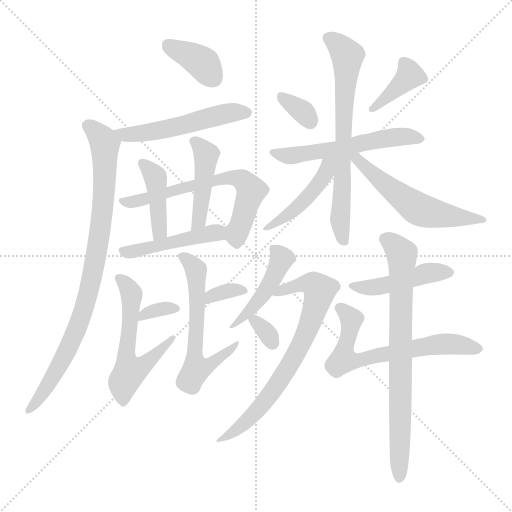
t = 0.00 s
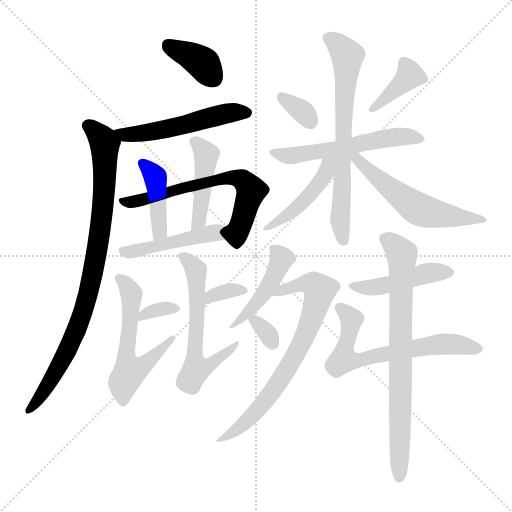
t = 3.07 s
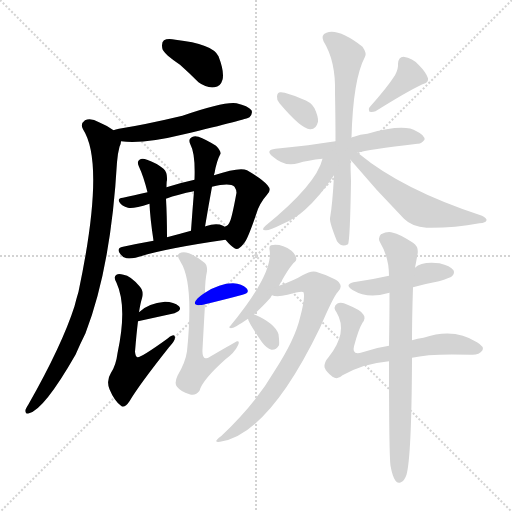
t = 6.14 s
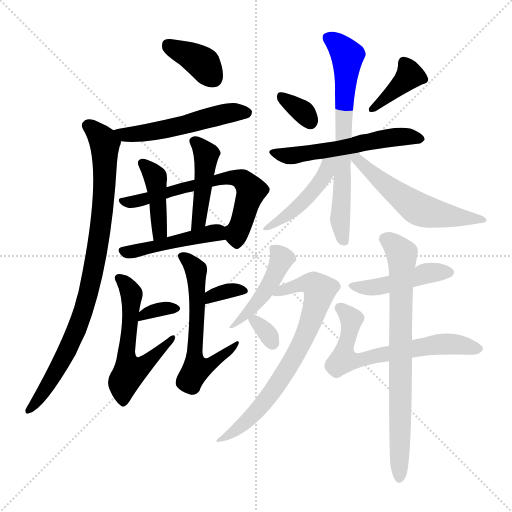
t = 9.21 s
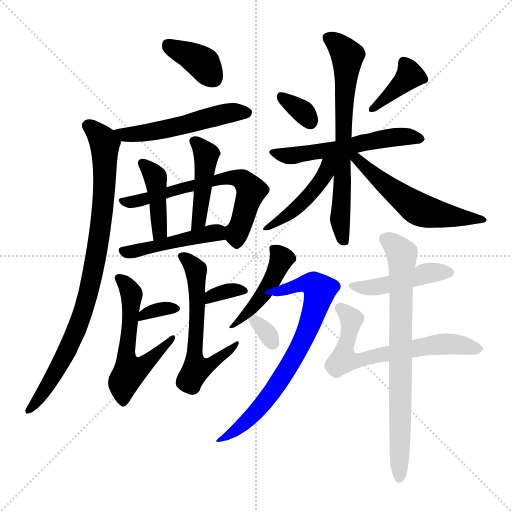
t = 12.27 s
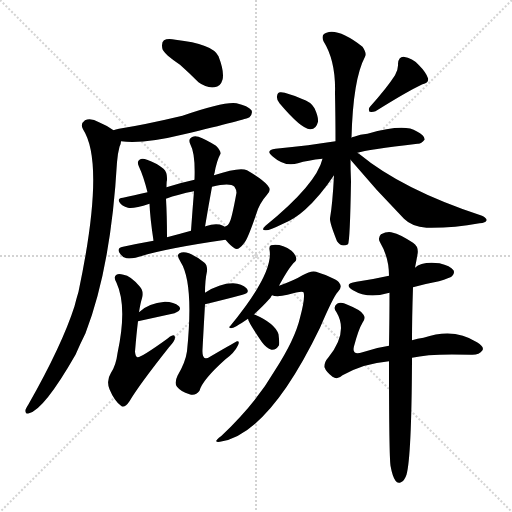
t = 15.34 s

The animated SVG that drew these frames (rendered in a browser with its animation timeline set to each time). Animation: 23 CSS @keyframes rules; one cycle of 15.34 s.

<svg version="1.1" viewBox="0 0 1024 1024" xmlns="http://www.w3.org/2000/svg">
  <g stroke="lightgray" stroke-dasharray="1,1" stroke-width="1" transform="scale(4, 4)">
    <line x1="0" y1="0" x2="256" y2="256"></line>
    <line x1="256" y1="0" x2="0" y2="256"></line>
    <line x1="128" y1="0" x2="128" y2="256"></line>
    <line x1="0" y1="128" x2="256" y2="128"></line>
  </g>
<g transform="scale(1, -1) translate(0, -900)">
   <style type="text/css">
    @keyframes keyframes0 {
      from {
       stroke: blue;
       stroke-dashoffset: 373;
       stroke-width: 128;
       }
       55% {
       animation-timing-function: step-end;
       stroke: blue;
       stroke-dashoffset: 0;
       stroke-width: 128;
       }
       to {
       stroke: black;
       stroke-width: 1024;
       }
       }
       #make-me-a-hanzi-animation-0 {
         animation: keyframes0 0.553548s both;
         animation-delay: 0.000000s;
         animation-timing-function: linear;
       }
    @keyframes keyframes1 {
      from {
       stroke: blue;
       stroke-dashoffset: 521;
       stroke-width: 128;
       }
       63% {
       animation-timing-function: step-end;
       stroke: blue;
       stroke-dashoffset: 0;
       stroke-width: 128;
       }
       to {
       stroke: black;
       stroke-width: 1024;
       }
       }
       #make-me-a-hanzi-animation-1 {
         animation: keyframes1 0.673991s both;
         animation-delay: 0.553548s;
         animation-timing-function: linear;
       }
    @keyframes keyframes2 {
      from {
       stroke: blue;
       stroke-dashoffset: 869;
       stroke-width: 128;
       }
       74% {
       animation-timing-function: step-end;
       stroke: blue;
       stroke-dashoffset: 0;
       stroke-width: 128;
       }
       to {
       stroke: black;
       stroke-width: 1024;
       }
       }
       #make-me-a-hanzi-animation-2 {
         animation: keyframes2 0.957194s both;
         animation-delay: 1.227539s;
         animation-timing-function: linear;
       }
    @keyframes keyframes3 {
      from {
       stroke: blue;
       stroke-dashoffset: 636;
       stroke-width: 128;
       }
       67% {
       animation-timing-function: step-end;
       stroke: blue;
       stroke-dashoffset: 0;
       stroke-width: 128;
       }
       to {
       stroke: black;
       stroke-width: 1024;
       }
       }
       #make-me-a-hanzi-animation-3 {
         animation: keyframes3 0.767578s both;
         animation-delay: 2.184733s;
         animation-timing-function: linear;
       }
    @keyframes keyframes4 {
      from {
       stroke: blue;
       stroke-dashoffset: 412;
       stroke-width: 128;
       }
       57% {
       animation-timing-function: step-end;
       stroke: blue;
       stroke-dashoffset: 0;
       stroke-width: 128;
       }
       to {
       stroke: black;
       stroke-width: 1024;
       }
       }
       #make-me-a-hanzi-animation-4 {
         animation: keyframes4 0.585286s both;
         animation-delay: 2.952311s;
         animation-timing-function: linear;
       }
    @keyframes keyframes5 {
      from {
       stroke: blue;
       stroke-dashoffset: 440;
       stroke-width: 128;
       }
       59% {
       animation-timing-function: step-end;
       stroke: blue;
       stroke-dashoffset: 0;
       stroke-width: 128;
       }
       to {
       stroke: black;
       stroke-width: 1024;
       }
       }
       #make-me-a-hanzi-animation-5 {
         animation: keyframes5 0.608073s both;
         animation-delay: 3.537598s;
         animation-timing-function: linear;
       }
    @keyframes keyframes6 {
      from {
       stroke: blue;
       stroke-dashoffset: 450;
       stroke-width: 128;
       }
       59% {
       animation-timing-function: step-end;
       stroke: blue;
       stroke-dashoffset: 0;
       stroke-width: 128;
       }
       to {
       stroke: black;
       stroke-width: 1024;
       }
       }
       #make-me-a-hanzi-animation-6 {
         animation: keyframes6 0.616211s both;
         animation-delay: 4.145671s;
         animation-timing-function: linear;
       }
    @keyframes keyframes7 {
      from {
       stroke: blue;
       stroke-dashoffset: 330;
       stroke-width: 128;
       }
       52% {
       animation-timing-function: step-end;
       stroke: blue;
       stroke-dashoffset: 0;
       stroke-width: 128;
       }
       to {
       stroke: black;
       stroke-width: 1024;
       }
       }
       #make-me-a-hanzi-animation-7 {
         animation: keyframes7 0.518555s both;
         animation-delay: 4.761882s;
         animation-timing-function: linear;
       }
    @keyframes keyframes8 {
      from {
       stroke: blue;
       stroke-dashoffset: 565;
       stroke-width: 128;
       }
       65% {
       animation-timing-function: step-end;
       stroke: blue;
       stroke-dashoffset: 0;
       stroke-width: 128;
       }
       to {
       stroke: black;
       stroke-width: 1024;
       }
       }
       #make-me-a-hanzi-animation-8 {
         animation: keyframes8 0.709798s both;
         animation-delay: 5.280436s;
         animation-timing-function: linear;
       }
    @keyframes keyframes9 {
      from {
       stroke: blue;
       stroke-dashoffset: 330;
       stroke-width: 128;
       }
       52% {
       animation-timing-function: step-end;
       stroke: blue;
       stroke-dashoffset: 0;
       stroke-width: 128;
       }
       to {
       stroke: black;
       stroke-width: 1024;
       }
       }
       #make-me-a-hanzi-animation-9 {
         animation: keyframes9 0.518555s both;
         animation-delay: 5.990234s;
         animation-timing-function: linear;
       }
    @keyframes keyframes10 {
      from {
       stroke: blue;
       stroke-dashoffset: 588;
       stroke-width: 128;
       }
       66% {
       animation-timing-function: step-end;
       stroke: blue;
       stroke-dashoffset: 0;
       stroke-width: 128;
       }
       to {
       stroke: black;
       stroke-width: 1024;
       }
       }
       #make-me-a-hanzi-animation-10 {
         animation: keyframes10 0.728516s both;
         animation-delay: 6.508789s;
         animation-timing-function: linear;
       }
    @keyframes keyframes11 {
      from {
       stroke: blue;
       stroke-dashoffset: 329;
       stroke-width: 128;
       }
       52% {
       animation-timing-function: step-end;
       stroke: blue;
       stroke-dashoffset: 0;
       stroke-width: 128;
       }
       to {
       stroke: black;
       stroke-width: 1024;
       }
       }
       #make-me-a-hanzi-animation-11 {
         animation: keyframes11 0.517741s both;
         animation-delay: 7.237305s;
         animation-timing-function: linear;
       }
    @keyframes keyframes12 {
      from {
       stroke: blue;
       stroke-dashoffset: 385;
       stroke-width: 128;
       }
       56% {
       animation-timing-function: step-end;
       stroke: blue;
       stroke-dashoffset: 0;
       stroke-width: 128;
       }
       to {
       stroke: black;
       stroke-width: 1024;
       }
       }
       #make-me-a-hanzi-animation-12 {
         animation: keyframes12 0.563314s both;
         animation-delay: 7.755046s;
         animation-timing-function: linear;
       }
    @keyframes keyframes13 {
      from {
       stroke: blue;
       stroke-dashoffset: 555;
       stroke-width: 128;
       }
       64% {
       animation-timing-function: step-end;
       stroke: blue;
       stroke-dashoffset: 0;
       stroke-width: 128;
       }
       to {
       stroke: black;
       stroke-width: 1024;
       }
       }
       #make-me-a-hanzi-animation-13 {
         animation: keyframes13 0.701660s both;
         animation-delay: 8.318359s;
         animation-timing-function: linear;
       }
    @keyframes keyframes14 {
      from {
       stroke: blue;
       stroke-dashoffset: 684;
       stroke-width: 128;
       }
       69% {
       animation-timing-function: step-end;
       stroke: blue;
       stroke-dashoffset: 0;
       stroke-width: 128;
       }
       to {
       stroke: black;
       stroke-width: 1024;
       }
       }
       #make-me-a-hanzi-animation-14 {
         animation: keyframes14 0.806641s both;
         animation-delay: 9.020020s;
         animation-timing-function: linear;
       }
    @keyframes keyframes15 {
      from {
       stroke: blue;
       stroke-dashoffset: 450;
       stroke-width: 128;
       }
       59% {
       animation-timing-function: step-end;
       stroke: blue;
       stroke-dashoffset: 0;
       stroke-width: 128;
       }
       to {
       stroke: black;
       stroke-width: 1024;
       }
       }
       #make-me-a-hanzi-animation-15 {
         animation: keyframes15 0.616211s both;
         animation-delay: 9.826660s;
         animation-timing-function: linear;
       }
    @keyframes keyframes16 {
      from {
       stroke: blue;
       stroke-dashoffset: 550;
       stroke-width: 128;
       }
       64% {
       animation-timing-function: step-end;
       stroke: blue;
       stroke-dashoffset: 0;
       stroke-width: 128;
       }
       to {
       stroke: black;
       stroke-width: 1024;
       }
       }
       #make-me-a-hanzi-animation-16 {
         animation: keyframes16 0.697591s both;
         animation-delay: 10.442871s;
         animation-timing-function: linear;
       }
    @keyframes keyframes17 {
      from {
       stroke: blue;
       stroke-dashoffset: 443;
       stroke-width: 128;
       }
       59% {
       animation-timing-function: step-end;
       stroke: blue;
       stroke-dashoffset: 0;
       stroke-width: 128;
       }
       to {
       stroke: black;
       stroke-width: 1024;
       }
       }
       #make-me-a-hanzi-animation-17 {
         animation: keyframes17 0.610514s both;
         animation-delay: 11.140462s;
         animation-timing-function: linear;
       }
    @keyframes keyframes18 {
      from {
       stroke: blue;
       stroke-dashoffset: 717;
       stroke-width: 128;
       }
       70% {
       animation-timing-function: step-end;
       stroke: blue;
       stroke-dashoffset: 0;
       stroke-width: 128;
       }
       to {
       stroke: black;
       stroke-width: 1024;
       }
       }
       #make-me-a-hanzi-animation-18 {
         animation: keyframes18 0.833496s both;
         animation-delay: 11.750977s;
         animation-timing-function: linear;
       }
    @keyframes keyframes19 {
      from {
       stroke: blue;
       stroke-dashoffset: 319;
       stroke-width: 128;
       }
       51% {
       animation-timing-function: step-end;
       stroke: blue;
       stroke-dashoffset: 0;
       stroke-width: 128;
       }
       to {
       stroke: black;
       stroke-width: 1024;
       }
       }
       #make-me-a-hanzi-animation-19 {
         animation: keyframes19 0.509603s both;
         animation-delay: 12.584473s;
         animation-timing-function: linear;
       }
    @keyframes keyframes20 {
      from {
       stroke: blue;
       stroke-dashoffset: 449;
       stroke-width: 128;
       }
       59% {
       animation-timing-function: step-end;
       stroke: blue;
       stroke-dashoffset: 0;
       stroke-width: 128;
       }
       to {
       stroke: black;
       stroke-width: 1024;
       }
       }
       #make-me-a-hanzi-animation-20 {
         animation: keyframes20 0.615397s both;
         animation-delay: 13.094076s;
         animation-timing-function: linear;
       }
    @keyframes keyframes21 {
      from {
       stroke: blue;
       stroke-dashoffset: 644;
       stroke-width: 128;
       }
       68% {
       animation-timing-function: step-end;
       stroke: blue;
       stroke-dashoffset: 0;
       stroke-width: 128;
       }
       to {
       stroke: black;
       stroke-width: 1024;
       }
       }
       #make-me-a-hanzi-animation-21 {
         animation: keyframes21 0.774089s both;
         animation-delay: 13.709473s;
         animation-timing-function: linear;
       }
    @keyframes keyframes22 {
      from {
       stroke: blue;
       stroke-dashoffset: 748;
       stroke-width: 128;
       }
       71% {
       animation-timing-function: step-end;
       stroke: blue;
       stroke-dashoffset: 0;
       stroke-width: 128;
       }
       to {
       stroke: black;
       stroke-width: 1024;
       }
       }
       #make-me-a-hanzi-animation-22 {
         animation: keyframes22 0.858724s both;
         animation-delay: 14.483561s;
         animation-timing-function: linear;
       }
</style>
<path d="M 360.0 770.5 Q 378.0 754.5 397.0 735.5 Q 413.0 723.5 429.0 725.5 Q 441.0 726.5 445.0 740.5 Q 449.0 756.5 437.0 787.5 Q 425.0 812.5 351.0 820.5 Q 335.0 823.5 328.0 819.5 Q 322.0 815.5 325.0 801.5 Q 329.0 791.5 360.0 770.5 Z" fill="lightgray"></path> 
<path d="M 242.0 617.5 Q 287.0 611.5 368.0 631.5 Q 494.0 661.5 499.0 665.5 Q 506.0 672.5 503.0 679.5 Q 496.0 688.5 473.0 693.5 Q 449.0 697.5 365.0 668.5 Q 289.0 650.5 238.0 642.5 Q 231.0 641.5 227.0 639.5 C 198.0 630.5 212.0 620.5 242.0 617.5 Z" fill="lightgray"></path> 
<path d="M 227.0 639.5 Q 215.0 648.5 198.0 655.5 Q 182.0 664.5 170.0 659.5 Q 160.0 652.5 166.0 641.5 Q 211.0 572.5 157.0 316.5 Q 153.0 303.5 149.0 287.5 Q 124.0 209.5 57.0 91.5 Q 53.0 85.5 51.0 80.5 Q 50.0 70.5 58.0 73.5 Q 88.0 80.5 151.0 190.5 Q 160.0 211.5 171.0 233.5 Q 222.0 365.5 234.0 575.5 Q 235.0 591.5 239.0 606.5 Q 242.0 612.5 242.0 617.5 C 245.0 628.5 245.0 628.5 227.0 639.5 Z" fill="lightgray"></path> 
<path d="M 451.0 420.5 Q 461.0 408.5 469.0 403.5 Q 476.0 397.5 488.0 413.5 Q 495.0 420.5 512.0 470.5 Q 518.0 492.5 534.0 510.5 Q 544.0 519.5 535.0 529.5 Q 525.0 541.5 494.0 559.5 Q 479.0 566.5 428.0 549.5 L 389.0 540.5 Q 361.0 534.5 333.0 525.5 L 295.0 515.5 Q 267.0 509.5 246.0 504.5 Q 234.0 503.5 239.0 495.5 Q 243.0 488.5 256.0 484.5 Q 265.0 481.5 299.0 492.5 L 332.0 502.5 Q 356.0 511.5 388.0 517.5 L 424.0 526.5 Q 460.0 535.5 469.0 526.5 Q 473.0 520.5 473.0 514.5 Q 464.0 465.5 460.0 457.5 Q 457.0 448.5 449.0 446.5 C 436.0 436.5 436.0 436.5 451.0 420.5 Z" fill="lightgray"></path> 
<path d="M 333.0 525.5 Q 333.0 537.5 334.0 539.5 Q 335.0 555.5 327.0 562.5 Q 312.0 574.5 294.0 580.5 Q 284.0 584.5 279.0 580.5 Q 273.0 576.5 278.0 566.5 Q 287.0 547.5 295.0 515.5 L 299.0 492.5 Q 300.0 465.5 307.0 418.5 C 311.0 388.5 334.0 395.5 334.0 425.5 Q 334.0 467.5 332.0 502.5 L 333.0 525.5 Z" fill="lightgray"></path> 
<path d="M 428.0 549.5 Q 428.0 552.5 429.0 553.5 Q 433.0 577.5 441.0 592.5 Q 442.0 598.5 432.0 608.5 Q 411.0 621.5 397.0 626.5 Q 387.0 629.5 382.0 624.5 Q 376.0 620.5 381.0 610.5 Q 391.0 592.5 389.0 540.5 L 388.0 517.5 Q 385.0 480.5 382.0 438.5 C 380.0 408.5 405.0 416.5 410.0 446.5 Q 417.0 488.5 424.0 526.5 L 428.0 549.5 Z" fill="lightgray"></path> 
<path d="M 307.0 418.5 Q 273.0 412.5 246.0 406.5 Q 231.0 403.5 241.0 391.5 Q 245.0 385.5 253.0 383.5 Q 260.0 382.5 271.0 384.5 Q 326.0 402.5 451.0 420.5 C 481.0 424.5 476.0 432.5 449.0 446.5 Q 448.0 447.5 446.0 448.5 Q 433.0 454.5 411.0 447.5 Q 410.0 447.5 410.0 446.5 C 408.0 445.5 408.0 445.5 382.0 438.5 Q 357.0 431.5 334.0 425.5 L 307.0 418.5 Z" fill="lightgray"></path> 
<path d="M 276.0 257.5 L 349.0 273.5 Q 365.0 279.5 358.0 287.5 Q 348.0 296.5 330.0 296.5 Q 296.0 293.5 278.0 275.5 C 256.0 254.5 254.0 252.5 276.0 257.5 Z" fill="lightgray"></path> 
<path d="M 278.0 275.5 Q 281.0 294.5 284.0 303.5 Q 288.0 318.5 279.0 327.5 Q 261.0 348.5 247.0 350.5 Q 237.0 353.5 233.0 350.5 Q 226.0 346.5 233.0 334.5 Q 255.0 286.5 235.0 193.5 Q 232.0 169.5 222.0 154.5 Q 212.0 138.5 219.0 121.5 Q 229.0 97.5 242.0 88.5 Q 249.0 82.5 259.0 97.5 Q 277.0 128.5 338.0 205.5 Q 350.0 218.5 350.0 224.5 Q 350.0 234.5 336.0 223.5 Q 282.0 184.5 275.0 185.5 Q 271.0 186.5 270.0 196.5 Q 273.0 233.5 276.0 257.5 L 278.0 275.5 Z" fill="lightgray"></path> 
<path d="M 410.0 291.5 Q 452.0 301.5 485.0 310.5 Q 501.0 314.5 493.0 323.5 Q 484.0 332.5 466.0 333.5 Q 439.0 333.5 410.0 314.5 C 385.0 298.5 381.0 284.5 410.0 291.5 Z" fill="lightgray"></path> 
<path d="M 410.0 314.5 Q 410.0 339.5 414.0 357.5 Q 415.0 369.5 409.0 374.5 Q 393.0 387.5 378.0 393.5 Q 366.0 397.5 359.0 393.5 Q 352.0 389.5 361.0 376.5 Q 388.0 334.5 374.0 197.5 Q 371.0 175.5 355.0 148.5 Q 348.0 133.5 354.0 126.5 Q 361.0 117.5 379.0 111.5 Q 391.0 107.5 399.0 118.5 Q 405.0 140.5 451.0 181.5 Q 469.0 194.5 476.0 209.5 Q 480.0 218.5 474.0 217.5 Q 473.0 217.5 420.0 186.5 Q 414.0 182.5 411.0 183.5 Q 404.0 184.5 405.0 201.5 Q 408.0 256.5 410.0 291.5 L 410.0 314.5 Z" fill="lightgray"></path> 
<path d="M 559.0 693.5 Q 602.0 642.5 620.0 641.5 Q 632.0 640.5 636.0 656.5 Q 637.0 666.5 629.0 683.5 Q 622.0 696.5 603.0 702.5 Q 575.0 714.5 562.0 715.5 Q 555.0 716.5 554.0 707.5 Q 553.0 700.5 559.0 693.5 Z" fill="lightgray"></path> 
<path d="M 790.0 749.5 Q 774.0 724.5 740.0 686.5 Q 736.0 682.5 739.0 676.5 Q 745.0 675.5 751.0 677.5 Q 815.0 717.5 845.0 731.5 Q 858.0 734.5 856.0 743.5 Q 852.0 755.5 838.0 769.5 Q 825.0 784.5 807.0 786.5 Q 797.0 786.5 796.0 772.5 Q 797.0 762.5 790.0 749.5 Z" fill="lightgray"></path> 
<path d="M 715.0 594.5 Q 734.0 600.5 835.0 612.5 Q 842.0 611.5 849.0 620.5 Q 850.0 629.5 833.0 637.5 Q 809.0 653.5 735.0 632.5 Q 720.0 631.5 708.0 626.5 Q 705.0 626.5 703.0 624.5 L 671.0 617.5 Q 643.0 613.5 616.0 609.5 Q 585.0 606.5 551.0 602.5 Q 529.0 599.5 546.0 586.5 Q 570.0 565.5 596.0 573.5 Q 615.0 579.5 645.0 582.5 L 715.0 594.5 Z" fill="lightgray"></path> 
<path d="M 703.0 624.5 Q 706.0 741.5 730.0 786.5 Q 734.0 793.5 725.0 806.5 Q 677.0 843.5 653.0 834.5 Q 641.0 830.5 647.0 817.5 Q 672.0 777.5 670.0 713.5 Q 671.0 661.5 671.0 617.5 L 668.0 549.5 Q 665.0 491.5 660.0 463.5 Q 659.0 454.5 674.0 417.5 Q 683.0 404.5 696.0 411.5 Q 700.0 417.5 702.0 537.5 Q 701.0 559.5 701.0 580.5 L 703.0 624.5 Z" fill="lightgray"></path> 
<path d="M 645.0 582.5 Q 633.0 531.5 531.0 448.5 Q 521.0 439.5 531.0 439.5 Q 538.0 438.5 564.0 451.5 Q 589.0 461.5 610.0 480.5 Q 640.0 507.5 668.0 549.5 C 697.0 592.5 655.0 616.5 645.0 582.5 Z" fill="lightgray"></path> 
<path d="M 701.0 580.5 Q 752.0 519.5 808.0 462.5 Q 824.0 446.5 853.0 444.5 Q 905.0 443.5 959.0 453.5 Q 972.0 454.5 973.0 459.5 Q 974.0 463.5 964.0 468.5 Q 805.0 520.5 718.0 592.5 Q 715.0 593.5 715.0 594.5 C 691.0 612.5 682.0 603.5 701.0 580.5 Z" fill="lightgray"></path> 
<path d="M 508.0 271.5 Q 523.0 284.5 541.0 304.5 Q 542.0 307.5 544.0 309.5 L 558.0 328.5 Q 579.0 367.5 590.0 376.5 Q 594.0 379.5 592.0 385.5 Q 591.0 391.5 583.0 398.5 Q 562.0 413.5 542.0 409.5 Q 538.0 408.5 539.0 400.5 Q 548.0 354.5 460.0 247.5 Q 456.0 244.5 462.0 243.5 Q 468.0 243.5 496.0 262.5 L 508.0 271.5 Z" fill="lightgray"></path> 
<path d="M 544.0 309.5 Q 554.0 305.5 575.0 310.5 Q 605.0 319.5 607.0 315.5 Q 611.0 305.5 600.0 264.5 Q 590.0 221.5 550.0 159.5 Q 511.0 92.5 442.0 27.5 Q 424.0 14.5 440.0 16.5 Q 537.0 31.5 640.0 244.5 Q 667.0 307.5 676.0 316.5 Q 685.0 325.5 679.0 333.5 Q 675.0 342.5 632.0 356.5 Q 622.0 359.5 605.0 349.5 Q 589.0 339.5 558.0 328.5 C 530.0 318.5 516.0 312.5 544.0 309.5 Z" fill="lightgray"></path> 
<path d="M 496.0 262.5 Q 496.0 256.5 524.0 215.5 Q 533.0 203.5 543.0 200.5 Q 552.0 199.5 558.0 209.5 Q 559.0 216.5 557.0 231.5 Q 550.0 253.5 508.0 271.5 C 492.0 278.5 492.0 278.5 496.0 262.5 Z" fill="lightgray"></path> 
<path d="M 826.0 325.5 Q 851.0 332.5 878.0 337.5 Q 900.0 344.5 904.0 347.5 Q 910.0 353.5 907.0 359.5 Q 901.0 368.5 879.0 373.5 Q 843.0 377.5 830.0 364.5 L 778.0 348.5 Q 747.0 341.5 713.0 336.5 Q 685.0 332.5 706.0 319.5 Q 736.0 301.5 779.0 314.5 L 826.0 325.5 Z" fill="lightgray"></path> 
<path d="M 824.0 184.5 Q 860.0 193.5 942.0 190.5 Q 958.0 189.5 965.0 199.5 Q 969.0 206.5 954.0 215.5 Q 908.0 245.5 847.0 224.5 Q 835.0 223.5 824.0 219.5 L 778.0 208.5 Q 750.0 204.5 725.0 195.5 Q 703.0 188.5 708.0 207.5 Q 717.0 241.5 725.0 254.5 Q 732.0 263.5 727.0 270.5 Q 723.0 279.5 695.0 290.5 Q 682.0 297.5 674.0 292.5 Q 665.0 285.5 673.0 275.5 Q 697.0 235.5 657.0 185.5 Q 648.0 175.5 649.0 165.5 Q 652.0 156.5 665.0 146.5 Q 675.0 139.5 685.0 149.5 Q 728.0 173.5 778.0 177.5 L 824.0 184.5 Z" fill="lightgray"></path> 
<path d="M 781.0 -31.5 Q 785.0 -53.5 791.0 -61.5 Q 795.0 -67.5 802.0 -64.5 Q 809.0 -61.5 813.0 -49.5 Q 823.0 -13.5 824.0 177.5 Q 824.0 181.5 824.0 184.5 L 824.0 219.5 Q 824.0 265.5 826.0 325.5 L 830.0 364.5 Q 833.0 379.5 835.0 391.5 Q 838.0 406.5 826.0 414.5 Q 798.0 432.5 786.0 434.5 Q 776.0 438.5 762.0 431.5 Q 755.0 424.5 760.0 415.5 Q 778.0 385.5 778.0 348.5 L 779.0 314.5 Q 779.0 268.5 778.0 208.5 L 778.0 177.5 Q 778.0 -8.5 781.0 -31.5 Z" fill="lightgray"></path> 
      <clipPath id="make-me-a-hanzi-clip-0">
      <path d="M 360.0 770.5 Q 378.0 754.5 397.0 735.5 Q 413.0 723.5 429.0 725.5 Q 441.0 726.5 445.0 740.5 Q 449.0 756.5 437.0 787.5 Q 425.0 812.5 351.0 820.5 Q 335.0 823.5 328.0 819.5 Q 322.0 815.5 325.0 801.5 Q 329.0 791.5 360.0 770.5 Z" fill="lightgray"></path>
      </clipPath>
      <path clip-path="url(#make-me-a-hanzi-clip-0)" d="M 335.0 811.5 L 402.0 776.5 L 427.0 743.5 " fill="none" id="make-me-a-hanzi-animation-0" stroke-dasharray="245 490" stroke-linecap="round"></path>

      <clipPath id="make-me-a-hanzi-clip-1">
      <path d="M 242.0 617.5 Q 287.0 611.5 368.0 631.5 Q 494.0 661.5 499.0 665.5 Q 506.0 672.5 503.0 679.5 Q 496.0 688.5 473.0 693.5 Q 449.0 697.5 365.0 668.5 Q 289.0 650.5 238.0 642.5 Q 231.0 641.5 227.0 639.5 C 198.0 630.5 212.0 620.5 242.0 617.5 Z" fill="lightgray"></path>
      </clipPath>
      <path clip-path="url(#make-me-a-hanzi-clip-1)" d="M 234.0 636.5 L 249.0 630.5 L 318.0 638.5 L 451.0 672.5 L 493.0 674.5 " fill="none" id="make-me-a-hanzi-animation-1" stroke-dasharray="393 786" stroke-linecap="round"></path>

      <clipPath id="make-me-a-hanzi-clip-2">
      <path d="M 227.0 639.5 Q 215.0 648.5 198.0 655.5 Q 182.0 664.5 170.0 659.5 Q 160.0 652.5 166.0 641.5 Q 211.0 572.5 157.0 316.5 Q 153.0 303.5 149.0 287.5 Q 124.0 209.5 57.0 91.5 Q 53.0 85.5 51.0 80.5 Q 50.0 70.5 58.0 73.5 Q 88.0 80.5 151.0 190.5 Q 160.0 211.5 171.0 233.5 Q 222.0 365.5 234.0 575.5 Q 235.0 591.5 239.0 606.5 Q 242.0 612.5 242.0 617.5 C 245.0 628.5 245.0 628.5 227.0 639.5 Z" fill="lightgray"></path>
      </clipPath>
      <path clip-path="url(#make-me-a-hanzi-clip-2)" d="M 176.0 648.5 L 201.0 625.5 L 210.0 604.5 L 207.0 495.5 L 188.0 366.5 L 164.0 270.5 L 131.0 188.5 L 59.0 81.5 " fill="none" id="make-me-a-hanzi-animation-2" stroke-dasharray="741 1482" stroke-linecap="round"></path>

      <clipPath id="make-me-a-hanzi-clip-3">
      <path d="M 451.0 420.5 Q 461.0 408.5 469.0 403.5 Q 476.0 397.5 488.0 413.5 Q 495.0 420.5 512.0 470.5 Q 518.0 492.5 534.0 510.5 Q 544.0 519.5 535.0 529.5 Q 525.0 541.5 494.0 559.5 Q 479.0 566.5 428.0 549.5 L 389.0 540.5 Q 361.0 534.5 333.0 525.5 L 295.0 515.5 Q 267.0 509.5 246.0 504.5 Q 234.0 503.5 239.0 495.5 Q 243.0 488.5 256.0 484.5 Q 265.0 481.5 299.0 492.5 L 332.0 502.5 Q 356.0 511.5 388.0 517.5 L 424.0 526.5 Q 460.0 535.5 469.0 526.5 Q 473.0 520.5 473.0 514.5 Q 464.0 465.5 460.0 457.5 Q 457.0 448.5 449.0 446.5 C 436.0 436.5 436.0 436.5 451.0 420.5 Z" fill="lightgray"></path>
      </clipPath>
      <path clip-path="url(#make-me-a-hanzi-clip-3)" d="M 247.0 496.5 L 286.0 499.5 L 370.0 526.5 L 433.0 536.5 L 440.0 543.5 L 485.0 540.5 L 503.0 518.5 L 474.0 435.5 L 474.0 417.5 " fill="none" id="make-me-a-hanzi-animation-3" stroke-dasharray="508 1016" stroke-linecap="round"></path>

      <clipPath id="make-me-a-hanzi-clip-4">
      <path d="M 333.0 525.5 Q 333.0 537.5 334.0 539.5 Q 335.0 555.5 327.0 562.5 Q 312.0 574.5 294.0 580.5 Q 284.0 584.5 279.0 580.5 Q 273.0 576.5 278.0 566.5 Q 287.0 547.5 295.0 515.5 L 299.0 492.5 Q 300.0 465.5 307.0 418.5 C 311.0 388.5 334.0 395.5 334.0 425.5 Q 334.0 467.5 332.0 502.5 L 333.0 525.5 Z" fill="lightgray"></path>
      </clipPath>
      <path clip-path="url(#make-me-a-hanzi-clip-4)" d="M 287.0 572.5 L 309.0 548.5 L 313.0 533.5 L 320.0 437.5 L 312.0 428.5 " fill="none" id="make-me-a-hanzi-animation-4" stroke-dasharray="284 568" stroke-linecap="round"></path>

      <clipPath id="make-me-a-hanzi-clip-5">
      <path d="M 428.0 549.5 Q 428.0 552.5 429.0 553.5 Q 433.0 577.5 441.0 592.5 Q 442.0 598.5 432.0 608.5 Q 411.0 621.5 397.0 626.5 Q 387.0 629.5 382.0 624.5 Q 376.0 620.5 381.0 610.5 Q 391.0 592.5 389.0 540.5 L 388.0 517.5 Q 385.0 480.5 382.0 438.5 C 380.0 408.5 405.0 416.5 410.0 446.5 Q 417.0 488.5 424.0 526.5 L 428.0 549.5 Z" fill="lightgray"></path>
      </clipPath>
      <path clip-path="url(#make-me-a-hanzi-clip-5)" d="M 391.0 616.5 L 413.0 591.5 L 398.0 457.5 L 387.0 446.5 " fill="none" id="make-me-a-hanzi-animation-5" stroke-dasharray="312 624" stroke-linecap="round"></path>

      <clipPath id="make-me-a-hanzi-clip-6">
      <path d="M 307.0 418.5 Q 273.0 412.5 246.0 406.5 Q 231.0 403.5 241.0 391.5 Q 245.0 385.5 253.0 383.5 Q 260.0 382.5 271.0 384.5 Q 326.0 402.5 451.0 420.5 C 481.0 424.5 476.0 432.5 449.0 446.5 Q 448.0 447.5 446.0 448.5 Q 433.0 454.5 411.0 447.5 Q 410.0 447.5 410.0 446.5 C 408.0 445.5 408.0 445.5 382.0 438.5 Q 357.0 431.5 334.0 425.5 L 307.0 418.5 Z" fill="lightgray"></path>
      </clipPath>
      <path clip-path="url(#make-me-a-hanzi-clip-6)" d="M 253.0 395.5 L 422.0 433.5 L 431.0 434.5 L 440.0 426.5 " fill="none" id="make-me-a-hanzi-animation-6" stroke-dasharray="322 644" stroke-linecap="round"></path>

      <clipPath id="make-me-a-hanzi-clip-7">
      <path d="M 276.0 257.5 L 349.0 273.5 Q 365.0 279.5 358.0 287.5 Q 348.0 296.5 330.0 296.5 Q 296.0 293.5 278.0 275.5 C 256.0 254.5 254.0 252.5 276.0 257.5 Z" fill="lightgray"></path>
      </clipPath>
      <path clip-path="url(#make-me-a-hanzi-clip-7)" d="M 283.0 261.5 L 299.0 276.5 L 351.0 282.5 " fill="none" id="make-me-a-hanzi-animation-7" stroke-dasharray="202 404" stroke-linecap="round"></path>

      <clipPath id="make-me-a-hanzi-clip-8">
      <path d="M 278.0 275.5 Q 281.0 294.5 284.0 303.5 Q 288.0 318.5 279.0 327.5 Q 261.0 348.5 247.0 350.5 Q 237.0 353.5 233.0 350.5 Q 226.0 346.5 233.0 334.5 Q 255.0 286.5 235.0 193.5 Q 232.0 169.5 222.0 154.5 Q 212.0 138.5 219.0 121.5 Q 229.0 97.5 242.0 88.5 Q 249.0 82.5 259.0 97.5 Q 277.0 128.5 338.0 205.5 Q 350.0 218.5 350.0 224.5 Q 350.0 234.5 336.0 223.5 Q 282.0 184.5 275.0 185.5 Q 271.0 186.5 270.0 196.5 Q 273.0 233.5 276.0 257.5 L 278.0 275.5 Z" fill="lightgray"></path>
      </clipPath>
      <path clip-path="url(#make-me-a-hanzi-clip-8)" d="M 240.0 342.5 L 263.0 311.5 L 252.0 200.5 L 259.0 156.5 L 296.0 175.5 L 314.0 196.5 L 326.0 201.5 L 328.0 213.5 L 338.0 214.5 L 343.0 222.5 " fill="none" id="make-me-a-hanzi-animation-8" stroke-dasharray="437 874" stroke-linecap="round"></path>

      <clipPath id="make-me-a-hanzi-clip-9">
      <path d="M 410.0 291.5 Q 452.0 301.5 485.0 310.5 Q 501.0 314.5 493.0 323.5 Q 484.0 332.5 466.0 333.5 Q 439.0 333.5 410.0 314.5 C 385.0 298.5 381.0 284.5 410.0 291.5 Z" fill="lightgray"></path>
      </clipPath>
      <path clip-path="url(#make-me-a-hanzi-clip-9)" d="M 483.0 320.5 L 437.0 313.5 L 423.0 308.5 L 417.0 297.5 " fill="none" id="make-me-a-hanzi-animation-9" stroke-dasharray="202 404" stroke-linecap="round"></path>

      <clipPath id="make-me-a-hanzi-clip-10">
      <path d="M 410.0 314.5 Q 410.0 339.5 414.0 357.5 Q 415.0 369.5 409.0 374.5 Q 393.0 387.5 378.0 393.5 Q 366.0 397.5 359.0 393.5 Q 352.0 389.5 361.0 376.5 Q 388.0 334.5 374.0 197.5 Q 371.0 175.5 355.0 148.5 Q 348.0 133.5 354.0 126.5 Q 361.0 117.5 379.0 111.5 Q 391.0 107.5 399.0 118.5 Q 405.0 140.5 451.0 181.5 Q 469.0 194.5 476.0 209.5 Q 480.0 218.5 474.0 217.5 Q 473.0 217.5 420.0 186.5 Q 414.0 182.5 411.0 183.5 Q 404.0 184.5 405.0 201.5 Q 408.0 256.5 410.0 291.5 L 410.0 314.5 Z" fill="lightgray"></path>
      </clipPath>
      <path clip-path="url(#make-me-a-hanzi-clip-10)" d="M 365.0 386.5 L 393.0 354.5 L 394.0 259.5 L 388.0 207.5 L 393.0 162.5 L 422.0 171.5 L 474.0 213.5 " fill="none" id="make-me-a-hanzi-animation-10" stroke-dasharray="460 920" stroke-linecap="round"></path>

      <clipPath id="make-me-a-hanzi-clip-11">
      <path d="M 559.0 693.5 Q 602.0 642.5 620.0 641.5 Q 632.0 640.5 636.0 656.5 Q 637.0 666.5 629.0 683.5 Q 622.0 696.5 603.0 702.5 Q 575.0 714.5 562.0 715.5 Q 555.0 716.5 554.0 707.5 Q 553.0 700.5 559.0 693.5 Z" fill="lightgray"></path>
      </clipPath>
      <path clip-path="url(#make-me-a-hanzi-clip-11)" d="M 565.0 704.5 L 605.0 676.5 L 620.0 657.5 " fill="none" id="make-me-a-hanzi-animation-11" stroke-dasharray="201 402" stroke-linecap="round"></path>

      <clipPath id="make-me-a-hanzi-clip-12">
      <path d="M 790.0 749.5 Q 774.0 724.5 740.0 686.5 Q 736.0 682.5 739.0 676.5 Q 745.0 675.5 751.0 677.5 Q 815.0 717.5 845.0 731.5 Q 858.0 734.5 856.0 743.5 Q 852.0 755.5 838.0 769.5 Q 825.0 784.5 807.0 786.5 Q 797.0 786.5 796.0 772.5 Q 797.0 762.5 790.0 749.5 Z" fill="lightgray"></path>
      </clipPath>
      <path clip-path="url(#make-me-a-hanzi-clip-12)" d="M 846.0 741.5 L 819.0 749.5 L 745.0 680.5 " fill="none" id="make-me-a-hanzi-animation-12" stroke-dasharray="257 514" stroke-linecap="round"></path>

      <clipPath id="make-me-a-hanzi-clip-13">
      <path d="M 715.0 594.5 Q 734.0 600.5 835.0 612.5 Q 842.0 611.5 849.0 620.5 Q 850.0 629.5 833.0 637.5 Q 809.0 653.5 735.0 632.5 Q 720.0 631.5 708.0 626.5 Q 705.0 626.5 703.0 624.5 L 671.0 617.5 Q 643.0 613.5 616.0 609.5 Q 585.0 606.5 551.0 602.5 Q 529.0 599.5 546.0 586.5 Q 570.0 565.5 596.0 573.5 Q 615.0 579.5 645.0 582.5 L 715.0 594.5 Z" fill="lightgray"></path>
      </clipPath>
      <path clip-path="url(#make-me-a-hanzi-clip-13)" d="M 547.0 594.5 L 579.0 588.5 L 678.0 602.5 L 768.0 623.5 L 808.0 627.5 L 841.0 622.5 " fill="none" id="make-me-a-hanzi-animation-13" stroke-dasharray="427 854" stroke-linecap="round"></path>

      <clipPath id="make-me-a-hanzi-clip-14">
      <path d="M 703.0 624.5 Q 706.0 741.5 730.0 786.5 Q 734.0 793.5 725.0 806.5 Q 677.0 843.5 653.0 834.5 Q 641.0 830.5 647.0 817.5 Q 672.0 777.5 670.0 713.5 Q 671.0 661.5 671.0 617.5 L 668.0 549.5 Q 665.0 491.5 660.0 463.5 Q 659.0 454.5 674.0 417.5 Q 683.0 404.5 696.0 411.5 Q 700.0 417.5 702.0 537.5 Q 701.0 559.5 701.0 580.5 L 703.0 624.5 Z" fill="lightgray"></path>
      </clipPath>
      <path clip-path="url(#make-me-a-hanzi-clip-14)" d="M 655.0 824.5 L 695.0 788.5 L 680.0 461.5 L 689.0 415.5 " fill="none" id="make-me-a-hanzi-animation-14" stroke-dasharray="556 1112" stroke-linecap="round"></path>

      <clipPath id="make-me-a-hanzi-clip-15">
      <path d="M 645.0 582.5 Q 633.0 531.5 531.0 448.5 Q 521.0 439.5 531.0 439.5 Q 538.0 438.5 564.0 451.5 Q 589.0 461.5 610.0 480.5 Q 640.0 507.5 668.0 549.5 C 697.0 592.5 655.0 616.5 645.0 582.5 Z" fill="lightgray"></path>
      </clipPath>
      <path clip-path="url(#make-me-a-hanzi-clip-15)" d="M 664.0 580.5 L 649.0 549.5 L 615.0 504.5 L 554.0 453.5 L 542.0 453.5 L 534.0 444.5 " fill="none" id="make-me-a-hanzi-animation-15" stroke-dasharray="322 644" stroke-linecap="round"></path>

      <clipPath id="make-me-a-hanzi-clip-16">
      <path d="M 701.0 580.5 Q 752.0 519.5 808.0 462.5 Q 824.0 446.5 853.0 444.5 Q 905.0 443.5 959.0 453.5 Q 972.0 454.5 973.0 459.5 Q 974.0 463.5 964.0 468.5 Q 805.0 520.5 718.0 592.5 Q 715.0 593.5 715.0 594.5 C 691.0 612.5 682.0 603.5 701.0 580.5 Z" fill="lightgray"></path>
      </clipPath>
      <path clip-path="url(#make-me-a-hanzi-clip-16)" d="M 710.0 585.5 L 773.0 528.5 L 837.0 481.5 L 889.0 468.5 L 965.0 460.5 " fill="none" id="make-me-a-hanzi-animation-16" stroke-dasharray="422 844" stroke-linecap="round"></path>

      <clipPath id="make-me-a-hanzi-clip-17">
      <path d="M 508.0 271.5 Q 523.0 284.5 541.0 304.5 Q 542.0 307.5 544.0 309.5 L 558.0 328.5 Q 579.0 367.5 590.0 376.5 Q 594.0 379.5 592.0 385.5 Q 591.0 391.5 583.0 398.5 Q 562.0 413.5 542.0 409.5 Q 538.0 408.5 539.0 400.5 Q 548.0 354.5 460.0 247.5 Q 456.0 244.5 462.0 243.5 Q 468.0 243.5 496.0 262.5 L 508.0 271.5 Z" fill="lightgray"></path>
      </clipPath>
      <path clip-path="url(#make-me-a-hanzi-clip-17)" d="M 549.0 402.5 L 563.0 382.5 L 547.0 345.5 L 515.0 295.5 L 487.0 271.5 L 485.0 261.5 L 470.0 256.5 " fill="none" id="make-me-a-hanzi-animation-17" stroke-dasharray="315 630" stroke-linecap="round"></path>

      <clipPath id="make-me-a-hanzi-clip-18">
      <path d="M 544.0 309.5 Q 554.0 305.5 575.0 310.5 Q 605.0 319.5 607.0 315.5 Q 611.0 305.5 600.0 264.5 Q 590.0 221.5 550.0 159.5 Q 511.0 92.5 442.0 27.5 Q 424.0 14.5 440.0 16.5 Q 537.0 31.5 640.0 244.5 Q 667.0 307.5 676.0 316.5 Q 685.0 325.5 679.0 333.5 Q 675.0 342.5 632.0 356.5 Q 622.0 359.5 605.0 349.5 Q 589.0 339.5 558.0 328.5 C 530.0 318.5 516.0 312.5 544.0 309.5 Z" fill="lightgray"></path>
      </clipPath>
      <path clip-path="url(#make-me-a-hanzi-clip-18)" d="M 551.0 311.5 L 609.0 332.5 L 627.0 331.5 L 639.0 319.5 L 616.0 240.5 L 577.0 163.5 L 498.0 61.5 L 444.0 21.5 " fill="none" id="make-me-a-hanzi-animation-18" stroke-dasharray="589 1178" stroke-linecap="round"></path>

      <clipPath id="make-me-a-hanzi-clip-19">
      <path d="M 496.0 262.5 Q 496.0 256.5 524.0 215.5 Q 533.0 203.5 543.0 200.5 Q 552.0 199.5 558.0 209.5 Q 559.0 216.5 557.0 231.5 Q 550.0 253.5 508.0 271.5 C 492.0 278.5 492.0 278.5 496.0 262.5 Z" fill="lightgray"></path>
      </clipPath>
      <path clip-path="url(#make-me-a-hanzi-clip-19)" d="M 505.0 262.5 L 546.0 214.5 " fill="none" id="make-me-a-hanzi-animation-19" stroke-dasharray="191 382" stroke-linecap="round"></path>

      <clipPath id="make-me-a-hanzi-clip-20">
      <path d="M 826.0 325.5 Q 851.0 332.5 878.0 337.5 Q 900.0 344.5 904.0 347.5 Q 910.0 353.5 907.0 359.5 Q 901.0 368.5 879.0 373.5 Q 843.0 377.5 830.0 364.5 L 778.0 348.5 Q 747.0 341.5 713.0 336.5 Q 685.0 332.5 706.0 319.5 Q 736.0 301.5 779.0 314.5 L 826.0 325.5 Z" fill="lightgray"></path>
      </clipPath>
      <path clip-path="url(#make-me-a-hanzi-clip-20)" d="M 707.0 329.5 L 753.0 325.5 L 849.0 352.5 L 896.0 355.5 " fill="none" id="make-me-a-hanzi-animation-20" stroke-dasharray="321 642" stroke-linecap="round"></path>

      <clipPath id="make-me-a-hanzi-clip-21">
      <path d="M 824.0 184.5 Q 860.0 193.5 942.0 190.5 Q 958.0 189.5 965.0 199.5 Q 969.0 206.5 954.0 215.5 Q 908.0 245.5 847.0 224.5 Q 835.0 223.5 824.0 219.5 L 778.0 208.5 Q 750.0 204.5 725.0 195.5 Q 703.0 188.5 708.0 207.5 Q 717.0 241.5 725.0 254.5 Q 732.0 263.5 727.0 270.5 Q 723.0 279.5 695.0 290.5 Q 682.0 297.5 674.0 292.5 Q 665.0 285.5 673.0 275.5 Q 697.0 235.5 657.0 185.5 Q 648.0 175.5 649.0 165.5 Q 652.0 156.5 665.0 146.5 Q 675.0 139.5 685.0 149.5 Q 728.0 173.5 778.0 177.5 L 824.0 184.5 Z" fill="lightgray"></path>
      </clipPath>
      <path clip-path="url(#make-me-a-hanzi-clip-21)" d="M 680.0 283.5 L 703.0 261.5 L 686.0 180.5 L 726.0 180.5 L 876.0 211.5 L 903.0 212.5 L 955.0 202.5 " fill="none" id="make-me-a-hanzi-animation-21" stroke-dasharray="516 1032" stroke-linecap="round"></path>

      <clipPath id="make-me-a-hanzi-clip-22">
      <path d="M 781.0 -31.5 Q 785.0 -53.5 791.0 -61.5 Q 795.0 -67.5 802.0 -64.5 Q 809.0 -61.5 813.0 -49.5 Q 823.0 -13.5 824.0 177.5 Q 824.0 181.5 824.0 184.5 L 824.0 219.5 Q 824.0 265.5 826.0 325.5 L 830.0 364.5 Q 833.0 379.5 835.0 391.5 Q 838.0 406.5 826.0 414.5 Q 798.0 432.5 786.0 434.5 Q 776.0 438.5 762.0 431.5 Q 755.0 424.5 760.0 415.5 Q 778.0 385.5 778.0 348.5 L 779.0 314.5 Q 779.0 268.5 778.0 208.5 L 778.0 177.5 Q 778.0 -8.5 781.0 -31.5 Z" fill="lightgray"></path>
      </clipPath>
      <path clip-path="url(#make-me-a-hanzi-clip-22)" d="M 770.0 422.5 L 804.0 390.5 L 799.0 -54.5 " fill="none" id="make-me-a-hanzi-animation-22" stroke-dasharray="620 1240" stroke-linecap="round"></path>

</g>
</svg>
